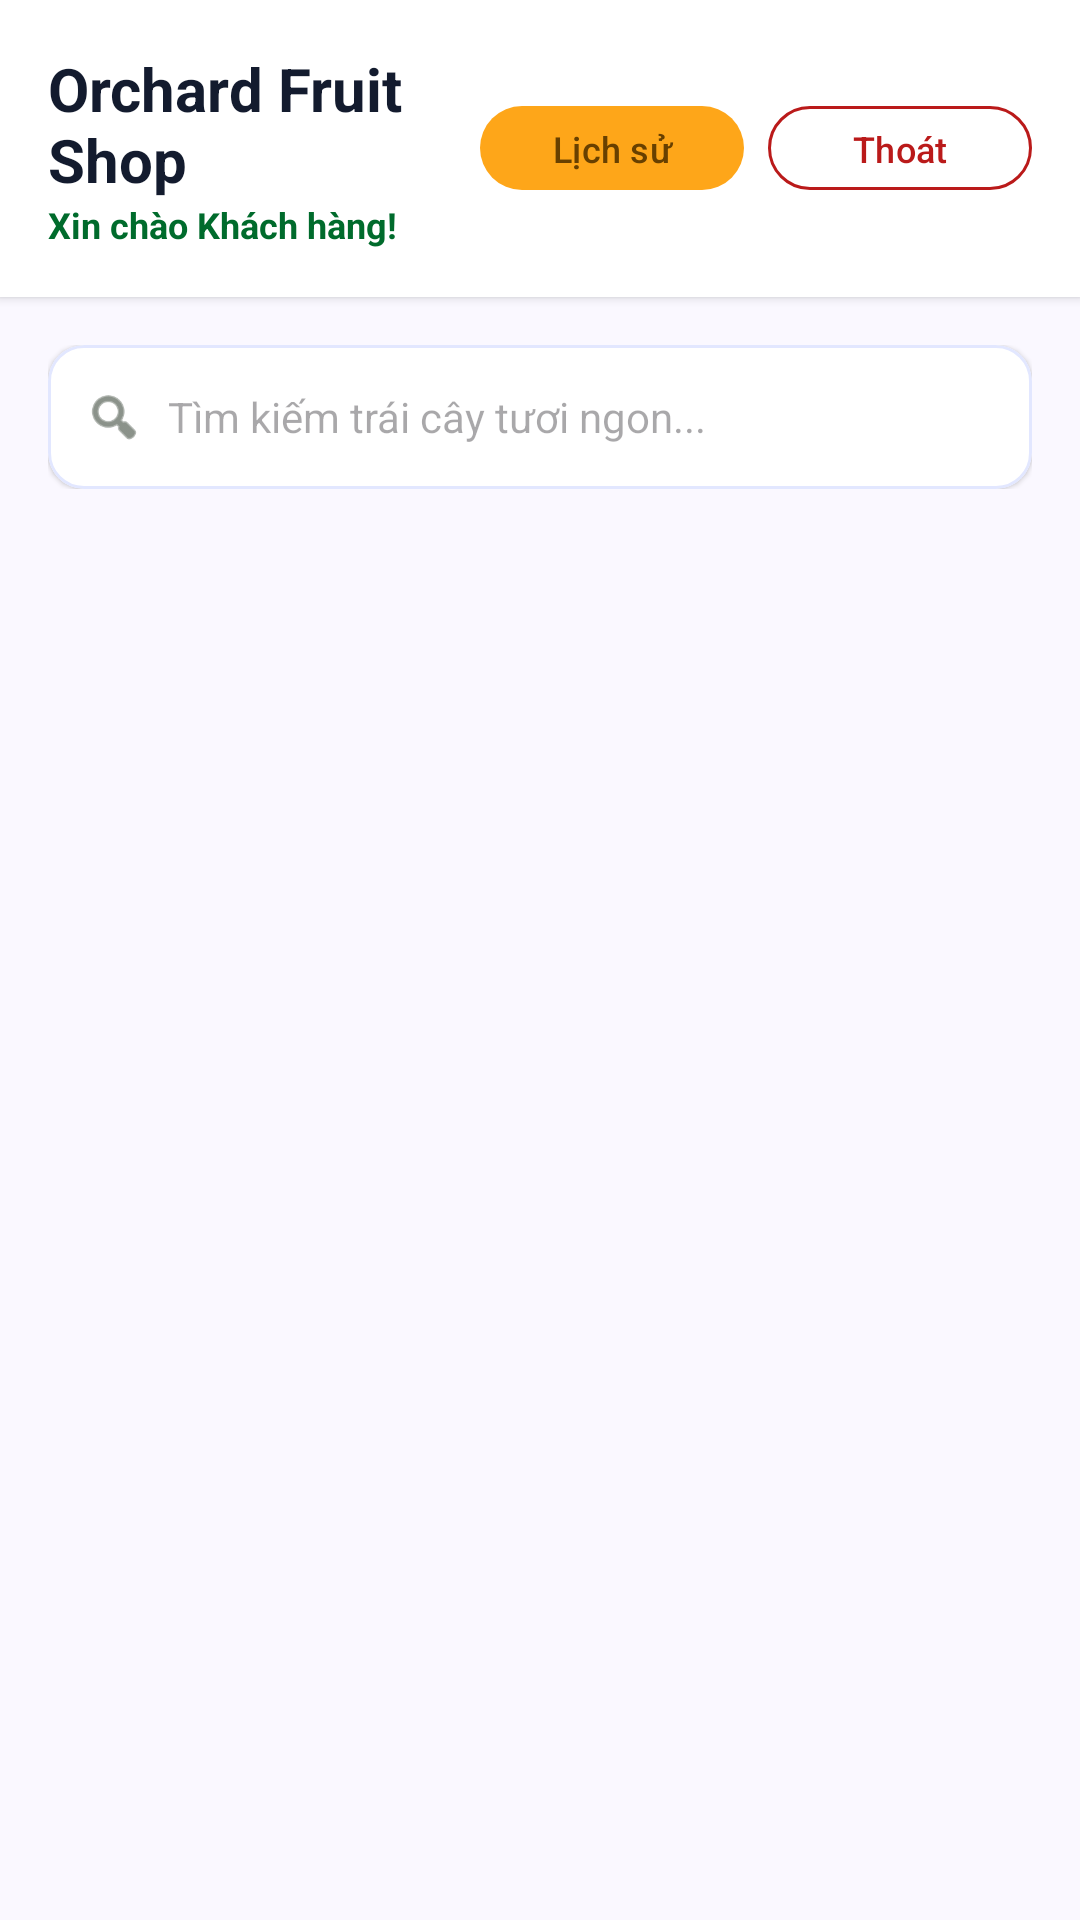

Write the Android layout XML for this screen, with the resource values it uses.
<!-- AndroidManifest.xml: application theme Theme.FruitTest -->
<!-- res/layout/activity_customer_main.xml -->
<?xml version="1.0" encoding="utf-8"?>
<LinearLayout xmlns:android="http://schemas.android.com/apk/res/android"
    xmlns:app="http://schemas.android.com/apk/res-auto"
    xmlns:tools="http://schemas.android.com/tools"
    android:layout_width="match_parent"
    android:layout_height="match_parent"
    android:background="@color/bg_surface"
    android:orientation="vertical"
    tools:context=".ui.customer.CustomerMainActivity">

    
    <com.google.android.material.card.MaterialCardView
        android:layout_width="match_parent"
        android:layout_height="wrap_content"
        app:cardBackgroundColor="@color/surface_container_lowest"
        app:cardCornerRadius="0dp"
        app:cardElevation="2dp"
        app:strokeWidth="0dp">

        <LinearLayout
            android:layout_width="match_parent"
            android:layout_height="wrap_content"
            android:gravity="center_vertical"
            android:orientation="horizontal"
            android:padding="16dp">

            <LinearLayout
                android:layout_width="0dp"
                android:layout_height="wrap_content"
                android:layout_weight="1"
                android:orientation="vertical">

                <TextView
                    android:layout_width="wrap_content"
                    android:layout_height="wrap_content"
                    android:text="Orchard Fruit Shop"
                    android:textColor="@color/on_surface"
                    android:textSize="20sp"
                    android:textStyle="bold" />

                <TextView
                    android:id="@+id/tvWelcomeCustomer"
                    android:layout_width="wrap_content"
                    android:layout_height="wrap_content"
                    android:text="Xin chào Khách hàng!"
                    android:textColor="@color/primary"
                    android:textSize="12sp"
                    android:textStyle="bold" />
            </LinearLayout>

            <com.google.android.material.button.MaterialButton
                android:id="@+id/btnHistory"
                style="@style/Widget.Material3.Button.TonalButton"
                android:layout_width="wrap_content"
                android:layout_height="36dp"
                android:layout_marginEnd="8dp"
                android:paddingHorizontal="12dp"
                android:text="Lịch sử"
                android:textSize="12sp"
                app:cornerRadius="18dp" />

            <com.google.android.material.button.MaterialButton
                android:id="@+id/btnLogout"
                style="@style/Widget.Material3.Button.OutlinedButton"
                android:layout_width="wrap_content"
                android:layout_height="36dp"
                android:paddingHorizontal="12dp"
                android:text="Thoát"
                android:textColor="@color/error"
                android:textSize="12sp"
                app:cornerRadius="18dp"
                app:strokeColor="@color/error" />

        </LinearLayout>
    </com.google.android.material.card.MaterialCardView>

    
    <LinearLayout
        android:layout_width="match_parent"
        android:layout_height="wrap_content"
        android:padding="16dp">

        <com.google.android.material.card.MaterialCardView
            android:layout_width="match_parent"
            android:layout_height="48dp"
            app:cardBackgroundColor="@color/surface_container_lowest"
            app:cardCornerRadius="12dp"
            app:cardElevation="1dp"
            app:strokeColor="@color/surface_container_high"
            app:strokeWidth="1dp">

            <LinearLayout
                android:layout_width="match_parent"
                android:layout_height="match_parent"
                android:gravity="center_vertical"
                android:orientation="horizontal"
                android:paddingHorizontal="12dp">

                <ImageView
                    android:layout_width="20dp"
                    android:layout_height="20dp"
                    android:src="@android:drawable/ic_menu_search"
                    app:tint="@color/on_surface_variant" />

                <EditText
                    android:id="@+id/etSearch"
                    android:layout_width="match_parent"
                    android:layout_height="match_parent"
                    android:layout_marginStart="8dp"
                    android:background="@null"
                    android:hint="Tìm kiếm trái cây tươi ngon..."
                    android:inputType="text"
                    android:textSize="14sp" />
            </LinearLayout>
        </com.google.android.material.card.MaterialCardView>
    </LinearLayout>

    
    <androidx.recyclerview.widget.RecyclerView
        android:id="@+id/rvFruits"
        android:layout_width="match_parent"
        android:layout_height="match_parent"
        android:clipToPadding="false"
        android:paddingHorizontal="16dp"
        android:paddingBottom="16dp" />

</LinearLayout>
<!-- resources referenced by this layout -->
<resources>
  <color name="bg_surface">#faf8ff</color>
  <color name="error">#ba1a1a</color>
  <color name="on_surface">#131b2e</color>
  <color name="on_surface_variant">#3e4a3d</color>
  <color name="primary">#006b2c</color>
  <color name="surface_container_high">#e2e7ff</color>
  <color name="surface_container_lowest">#ffffff</color>
  <style name="Theme.FruitTest" parent="Base.Theme.FruitTest" />
  <style name="Base.Theme.FruitTest" parent="Theme.Material3.DayNight.NoActionBar">
          
          <item name="colorPrimary">@color/primary</item>
          <item name="colorOnPrimary">@color/on_primary</item>
          <item name="colorPrimaryContainer">@color/primary_container</item>
          <item name="colorOnPrimaryContainer">@color/on_primary_container</item>
  
          <item name="colorSecondary">@color/secondary</item>
          <item name="colorOnSecondary">@color/on_secondary</item>
          <item name="colorSecondaryContainer">@color/secondary_container</item>
          <item name="colorOnSecondaryContainer">@color/on_secondary_container</item>
  
          <item name="colorError">@color/error</item>
          <item name="colorOnError">@color/on_error</item>
          <item name="colorErrorContainer">@color/error_container</item>
  
          <item name="android:colorBackground">@color/bg_surface</item>
          <item name="colorSurface">@color/bg_surface</item>
          <item name="colorOnSurface">@color/on_surface</item>
          <item name="colorOnSurfaceVariant">@color/on_surface_variant</item>
          <item name="colorOutline">@color/outline</item>
  
          <item name="android:statusBarColor">@color/bg_surface</item>
          <item name="android:windowLightStatusBar">true</item>
      </style>
  <color name="on_primary">#ffffff</color>
  <color name="primary_container">#00873a</color>
  <color name="on_primary_container">#f7fff2</color>
  <color name="secondary">#855300</color>
  <color name="on_secondary">#ffffff</color>
  <color name="secondary_container">#fea619</color>
  <color name="on_secondary_container">#684000</color>
  <color name="on_error">#ffffff</color>
  <color name="error_container">#ffdad6</color>
  <color name="outline">#6e7b6c</color>
</resources>
